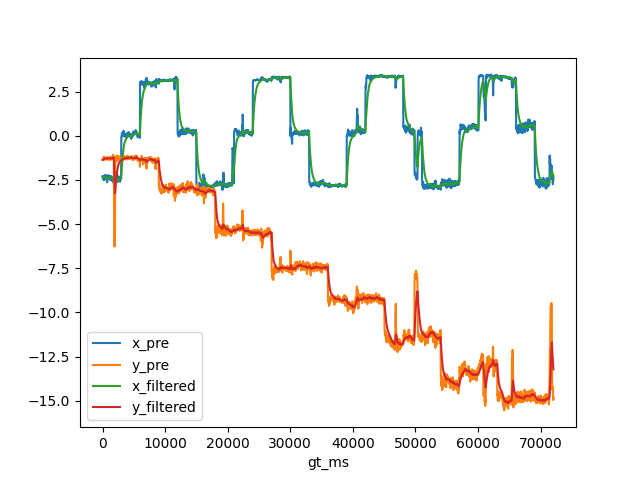

Values plotted in this chart, from the file beside it:
, gt_ms, x_gt, y_gt, x_pre, y_pre, x_filtered, y_filtered
0, 0.0, -3.024, -0.8723, -2.294, -1.345, -2.324, -1.363
1, 33.0, -3.024, -0.8723, -2.407, -1.302, -2.332, -1.357
2, 67.0, -3.024, -0.8723, -2.369, -1.293, -2.336, -1.351
3, 100.0, -3.024, -0.8723, -2.298, -1.29, -2.332, -1.346
4, 133.0, -3.024, -0.8723, -2.273, -1.354, -2.326, -1.346
5, 167.0, -3.024, -0.8723, -2.439, -1.205, -2.337, -1.333
6, 200.0, -3.024, -0.8723, -2.516, -1.185, -2.354, -1.319
7, 233.0, -3.024, -0.8723, -2.413, -1.215, -2.36, -1.309
8, 267.0, -3.024, -0.8723, -2.371, -1.227, -2.361, -1.301
9, 300.0, -3.024, -0.8723, -2.378, -1.233, -2.362, -1.295
10, 333.0, -3.024, -0.8723, -2.485, -1.187, -2.374, -1.285
11, 367.0, -3.024, -0.8723, -2.227, -1.346, -2.36, -1.29
12, 400.0, -3.024, -0.8723, -2.363, -1.289, -2.361, -1.29
13, 433.0, -3.024, -0.8723, -2.371, -1.256, -2.362, -1.287
14, 467.0, -3.024, -0.8723, -2.349, -1.307, -2.36, -1.289
15, 500.0, -3.024, -0.8723, -2.373, -1.283, -2.362, -1.288
16, 533.0, -3.024, -0.8723, -2.216, -1.351, -2.348, -1.294
17, 567.0, -3.024, -0.8723, -2.367, -1.305, -2.349, -1.295
18, 600.0, -3.024, -0.8723, -2.385, -1.278, -2.353, -1.294
19, 633.0, -3.024, -0.8723, -2.287, -1.32, -2.346, -1.296
20, 667.0, -3.024, -0.8723, -2.382, -1.238, -2.35, -1.291
21, 700.0, -3.024, -0.8723, -2.491, -1.211, -2.363, -1.283
22, 733.0, -3.024, -0.8723, -2.624, -1.196, -2.388, -1.275
23, 767.0, -3.024, -0.8723, -2.527, -1.197, -2.401, -1.268
24, 800.0, -3.024, -0.8723, -2.518, -1.194, -2.412, -1.261
25, 833.0, -3.024, -0.8723, -2.4, -1.26, -2.411, -1.261
26, 867.0, -3.024, -0.8723, -2.436, -1.258, -2.414, -1.26
27, 900.0, -3.024, -0.8723, -2.369, -1.259, -2.409, -1.26
28, 933.0, -3.024, -0.8723, -2.221, -1.35, -2.391, -1.269
29, 967.0, -3.024, -0.8723, -2.423, -1.263, -2.394, -1.268
30, 1000, -3.024, -0.8723, -2.273, -1.34, -2.383, -1.275
31, 1033, -3.024, -0.8723, -2.408, -1.246, -2.385, -1.272
32, 1067, -3.024, -0.8723, -2.352, -1.305, -2.382, -1.275
33, 1100, -3.024, -0.8723, -2.285, -1.322, -2.373, -1.28
34, 1133, -3.024, -0.8723, -2.314, -1.302, -2.367, -1.282
35, 1167, -3.024, -0.8723, -2.383, -1.258, -2.369, -1.28
36, 1200, -3.024, -0.8723, -2.422, -1.262, -2.374, -1.278
37, 1233, -3.024, -0.8723, -2.49, -1.186, -2.385, -1.269
38, 1267, -3.024, -0.8723, -2.333, -1.275, -2.38, -1.27
39, 1300, -3.024, -0.8723, -2.457, -1.25, -2.387, -1.268
40, 1333, -3.024, -0.8723, -2.274, -1.358, -2.376, -1.277
41, 1367, -3.024, -0.8723, -2.305, -1.334, -2.37, -1.282
42, 1400, -3.024, -0.8723, -2.327, -1.289, -2.366, -1.283
43, 1433, -3.024, -0.8723, -2.439, -1.262, -2.373, -1.281
44, 1467, -3.024, -0.8723, -2.435, -1.257, -2.379, -1.278
45, 1500, -3.024, -0.8723, -2.393, -1.286, -2.38, -1.279
46, 1533, -3.024, -0.8723, -2.316, -1.309, -2.374, -1.282
47, 1567, -3.024, -0.8723, -2.554, -1.185, -2.391, -1.273
48, 1600, -3.024, -0.8723, -2.52, -1.159, -2.403, -1.262
49, 1633, -3.024, -0.8723, -2.593, -1.121, -2.421, -1.248
50, 1667, -3.024, -0.8723, -2.615, -1.067, -2.439, -1.231
51, 1700, -3.024, -0.8723, -2.414, -1.308, -2.437, -1.239
52, 1733, -3.024, -0.8723, -2.512, -1.213, -2.444, -1.236
53, 1767, -3.024, -0.8723, -2.484, -1.235, -2.448, -1.236
54, 1800, -3.024, -0.8723, -2.523, -1.207, -2.455, -1.233
55, 1833, -3.024, -0.8723, -2.777, -3.963, -2.486, -1.503
56, 1867, -3.024, -0.8723, -2.495, -6.155, -2.487, -1.959
57, 1900, -3.024, -0.8723, -2.455, -5.875, -2.484, -2.338
58, 1933, -3.024, -0.8723, -2.453, -6.272, -2.481, -2.729
59, 1967, -3.024, -0.8723, -2.337, -5.901, -2.467, -3.034
... 2,103 more rows
